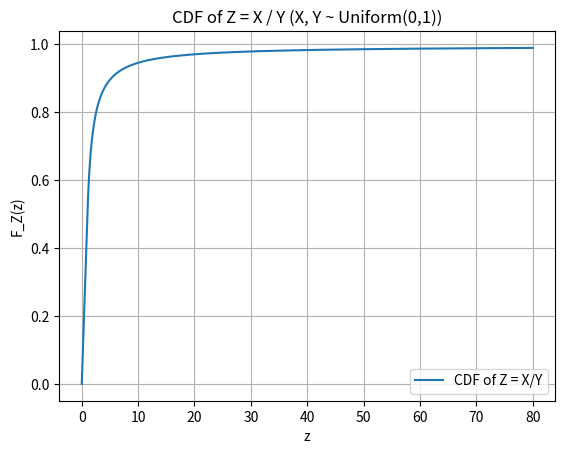

This chart was generated by the following Python code:
import numpy as np
import matplotlib.pyplot as plt
from scipy.integrate import cumulative_trapezoid

# Define PDF of Z = X / Y
def f_z(z):
    return np.where(z < 1, 0.5, 0.5 / z**2)

# Define range of z values
z_vals = np.linspace(0.01, 80, 1000)
pdf_vals = f_z(z_vals)

# Compute CDF by numerical integration
cdf_vals = cumulative_trapezoid(pdf_vals, z_vals, initial=0)

# Plot
plt.plot(z_vals, cdf_vals, label="CDF of Z = X/Y")
plt.xlabel("z")
plt.ylabel("F_Z(z)")
plt.title("CDF of Z = X / Y (X, Y ~ Uniform(0,1))")
plt.grid(True)
plt.legend()
plt.show()

arr = np.array([0.5*i for i in range(4001)])
arr[0] = 0.01
evenOdd_pdf_vals = f_z(arr)

# Compute CDF by numerical integration
evenOdd_cdf_vals = cumulative_trapezoid(evenOdd_pdf_vals, arr, initial=0)
even_prob, odd_prob = 0,0
evenOddCnt = 0
for begin, end in zip(evenOdd_cdf_vals[:-1],np.roll(evenOdd_cdf_vals,-1)):
    if evenOddCnt % 2 == 0:
        even_prob += (end - begin)
    else: 
        odd_prob += (end-begin)
    evenOddCnt += 1

print(f"Odds z is even: {even_prob}\n"
      + f"Odds z is odd: {odd_prob}\n"
      + f"Total Odds: {even_prob + odd_prob}")